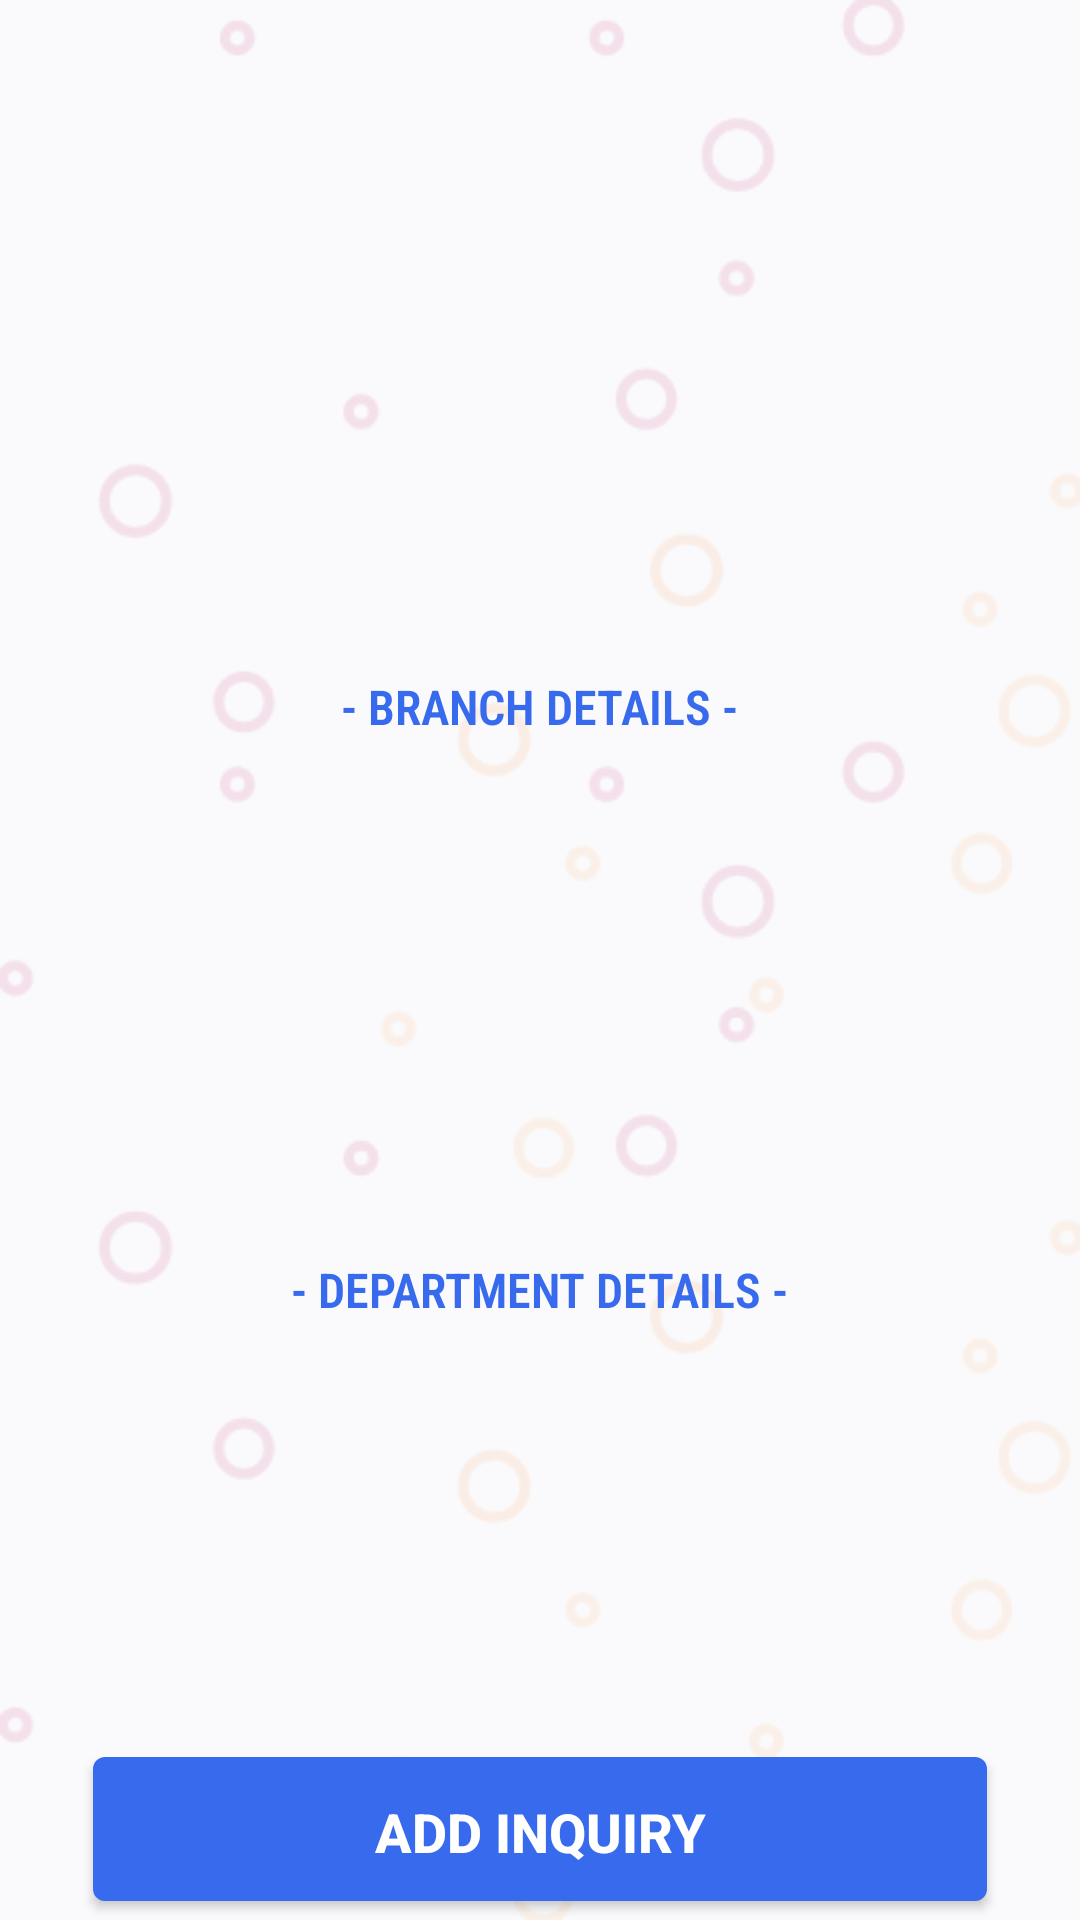

Produce the Android XML layout that renders to this screen, including the resource entries it uses.
<!-- AndroidManifest.xml: application theme Theme.ESS -->
<!-- res/layout/activity_service_branch_details.xml -->
<?xml version="1.0" encoding="utf-8"?>
<LinearLayout xmlns:android="http://schemas.android.com/apk/res/android"
    xmlns:app="http://schemas.android.com/apk/res-auto"
    xmlns:tools="http://schemas.android.com/tools"
    android:layout_width="match_parent"
    android:layout_height="match_parent"
    android:background="@drawable/bg4"
    android:gravity="center"
    android:orientation="vertical"
    tools:context=".ServiceBranchDetailsActivity">

    <LinearLayout
        android:layout_width="match_parent"
        android:layout_height="match_parent"
        android:orientation="vertical"
        android:gravity="center">

        <TextView
            android:id="@+id/title"
            android:layout_width="wrap_content"
            android:layout_height="wrap_content"
            android:layout_marginBottom="15dp"
            android:fontFamily="sans-serif-condensed-light"
            android:gravity="center"
            android:text=""
            android:textColor="@color/gray2"
            android:textSize="30dp"
            android:textAllCaps="true"
            android:textStyle="bold" />

        <ImageView
            android:id="@+id/logo"
            android:layout_width="150dp"
            android:layout_height="150dp"/>

        <LinearLayout
            android:layout_width="match_parent"
            android:layout_height="wrap_content"
            android:layout_marginTop="15dp"
            android:orientation="vertical"
            android:gravity="center">

            <TextView
                android:layout_width="wrap_content"
                android:layout_height="wrap_content"
                android:layout_marginBottom="5dp"
                android:fontFamily="sans-serif-condensed-light"
                android:gravity="center"
                android:text="- Branch Details -"
                android:textColor="@color/blue2"
                android:textSize="16dp"
                android:textAllCaps="true"
                android:textStyle="bold" />

            <TextView
                android:id="@+id/branchLocation"
                android:layout_width="wrap_content"
                android:layout_height="wrap_content"
                android:layout_marginBottom="5dp"
                android:fontFamily="sans-serif-condensed-light"
                android:gravity="center"
                android:text=""
                android:textColor="@color/gray2"
                android:textSize="25dp"
                android:textAllCaps="true"
                android:textStyle="bold" />

            <TextView
                android:id="@+id/branchNumber"
                android:layout_width="wrap_content"
                android:layout_height="wrap_content"
                android:layout_marginBottom="5dp"
                android:fontFamily="sans-serif-condensed-light"
                android:gravity="center"
                android:text=""
                android:textColor="@color/gray2"
                android:textSize="20dp"
                android:textAllCaps="true"
                android:textStyle="bold" />

            <TextView
                android:id="@+id/branchAddress"
                android:layout_width="wrap_content"
                android:layout_height="wrap_content"
                android:fontFamily="sans-serif-condensed-light"
                android:gravity="center"
                android:text=""
                android:textColor="@color/gray2"
                android:textSize="20dp"
                android:textAllCaps="true"
                android:textStyle="bold" />

            <ImageView
                android:id="@+id/showLocation"
                android:layout_width="40dp"
                android:layout_height="40dp"
                android:src="@drawable/ic_location_on"
                app:tint="@color/blue2"/>

        </LinearLayout>

        <LinearLayout
            android:layout_width="match_parent"
            android:layout_height="wrap_content"
            android:layout_marginTop="30dp"
            android:orientation="vertical"
            android:gravity="center">

            <TextView
                android:layout_width="wrap_content"
                android:layout_height="wrap_content"
                android:layout_marginBottom="5dp"
                android:fontFamily="sans-serif-condensed-light"
                android:gravity="center"
                android:text="- Department Details -"
                android:textColor="@color/blue2"
                android:textSize="16dp"
                android:textAllCaps="true"
                android:textStyle="bold" />

            <TextView
                android:id="@+id/departmentNumber"
                android:layout_width="wrap_content"
                android:layout_height="wrap_content"
                android:layout_marginBottom="5dp"
                android:fontFamily="sans-serif-condensed-light"
                android:gravity="center"
                android:text=""
                android:textColor="@color/gray2"
                android:textSize="20dp"
                android:textAllCaps="true"
                android:textStyle="bold" />

            <TextView
                android:id="@+id/departmentLink"
                android:layout_width="wrap_content"
                android:layout_height="wrap_content"
                android:layout_marginBottom="5dp"
                android:fontFamily="sans-serif-condensed-light"
                android:gravity="center"
                android:text=""
                android:textColor="@color/gray2"
                android:textSize="20dp"
                android:textStyle="bold" />

            <TextView
                android:id="@+id/departmentAddress"
                android:layout_width="wrap_content"
                android:layout_height="wrap_content"
                android:layout_marginBottom="10dp"
                android:fontFamily="sans-serif-condensed-light"
                android:gravity="center"
                android:text=""
                android:textColor="@color/gray2"
                android:textSize="18dp"
                android:textAllCaps="true"
                android:textStyle="bold" />

            <TextView
                android:id="@+id/departmentDesc"
                android:layout_width="wrap_content"
                android:layout_height="wrap_content"
                android:fontFamily="sans-serif-condensed-light"
                android:gravity="center"
                android:text=""
                android:textColor="@color/blue1"
                android:textSize="16dp"
                android:textAllCaps="true"
                android:textStyle="bold" />

        </LinearLayout>

        <Button
            android:id="@+id/btnInquiry"
            android:layout_width="300dp"
            android:layout_height="50dp"
            android:layout_marginTop="20dp"
            android:background="@drawable/blue_background"
            android:textColor="@color/white"
            android:text="Add Inquiry"
            android:textSize="18dp"
            android:textStyle="bold"
            app:backgroundTint="@null"/>

    </LinearLayout>

</LinearLayout>
<!-- resources referenced by this layout -->
<resources>
  <color name="blue1">#1E17BA</color>
  <color name="blue2">#376AED</color>
  <color name="gray2">#727C8E</color>
  <color name="white">#FFFFFFFF</color>
  <!-- drawable bg4: png bitmap (drawable, 25446 bytes) -->
  <!-- drawable blue_background (drawable) -->
  <?xml version="1.0" encoding="utf-8"?>
  <layer-list xmlns:android="http://schemas.android.com/apk/res/android">
  
  
  
  
  
  
  
      <item android:right="1dp" android:left="1dp" android:bottom="2dp">
          <shape
              android:shape="rectangle">
              <solid android:color="@color/blue2"/>
              <corners android:radius="4dp"/>
          </shape>
      </item>
  </layer-list>
  <style name="Theme.ESS" parent="Theme.MaterialComponents.DayNight.NoActionBar">
          
          <item name="colorPrimary">@color/blue2</item>
          <item name="colorPrimaryVariant">@color/blue2</item>
          <item name="colorOnPrimary">@color/white</item>
          
          <item name="colorSecondary">@color/teal_200</item>
          <item name="colorSecondaryVariant">@color/teal_700</item>
          <item name="colorOnSecondary">@color/black</item>
          
          <item name="android:statusBarColor" tools:targetApi="l">?attr/colorPrimaryVariant</item>
          
      </style>
  <color name="teal_200">#FF03DAC5</color>
  <color name="teal_700">#FF018786</color>
  <color name="black">#FF000000</color>
</resources>
